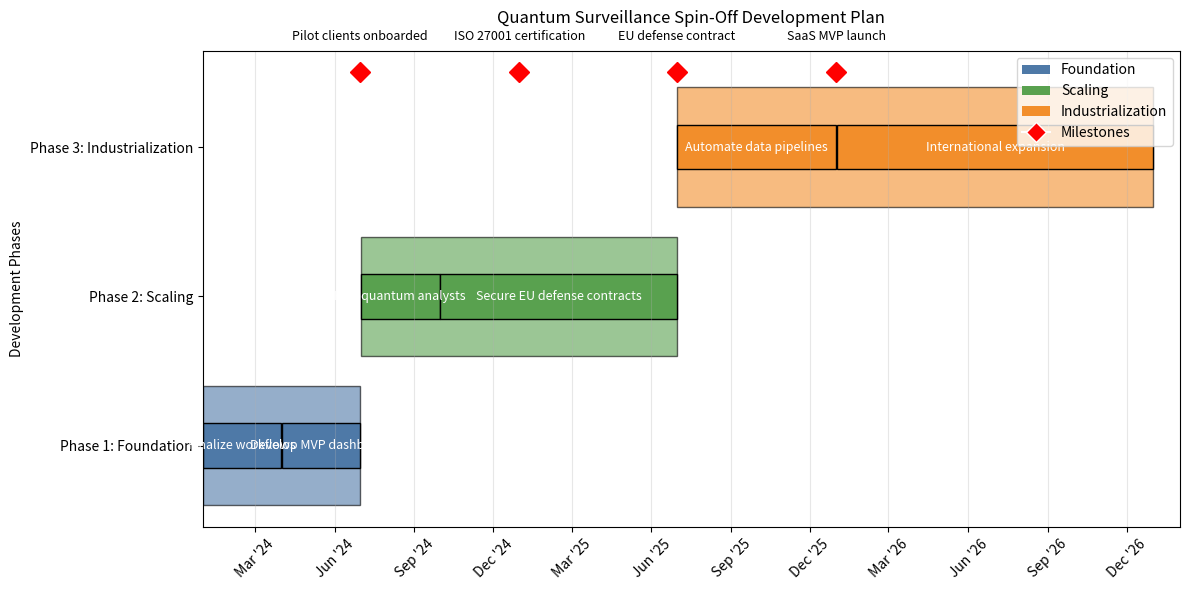

Write the Python code that produced this figure.
import matplotlib.pyplot as plt
import matplotlib.dates as mdates
from datetime import datetime, timedelta
import numpy as np

# Data Setup
phases = {
    "Phase 1: Foundation": {
        "start": "2024-01-01",
        "end": "2024-06-30",
        "tasks": {
            "Finalize workflows": ("2024-01-01", "2024-03-31"),
            "Develop MVP dashboard": ("2024-04-01", "2024-06-30")
        },
        "color": "#4E79A7"
    },
    "Phase 2: Scaling": {
        "start": "2024-07-01",
        "end": "2025-06-30",
        "tasks": {
            "Hire quantum analysts": ("2024-07-01", "2024-09-30"),
            "Secure EU defense contracts": ("2024-10-01", "2025-06-30")
        },
        "color": "#59A14F"
    },
    "Phase 3: Industrialization": {
        "start": "2025-07-01",
        "end": "2026-12-31",
        "tasks": {
            "Automate data pipelines": ("2025-07-01", "2025-12-31"),
            "International expansion": ("2026-01-01", "2026-12-31")
        },
        "color": "#F28E2B"
    }
}

milestones = [
    ("Pilot clients onboarded", "2024-06-30"),
    ("ISO 27001 certification", "2024-12-31"),
    ("EU defense contract", "2025-06-30"),
    ("SaaS MVP launch", "2025-12-31")
]

# Convert dates
def str_to_date(date_str):
    return datetime.strptime(date_str, "%Y-%m-%d")

# Create figure
fig, ax = plt.subplots(figsize=(12, 6))

# Plot phases
for i, (phase_name, phase_data) in enumerate(phases.items()):
    phase_start = str_to_date(phase_data["start"])
    phase_end = str_to_date(phase_data["end"])

    # Main phase bar
    ax.barh(phase_name,
            width=(phase_end - phase_start).days,
            left=phase_start,
            color=phase_data["color"],
            alpha=0.6,
            edgecolor='black')

    # Tasks
    for task_name, (task_start, task_end) in phase_data["tasks"].items():
        start = str_to_date(task_start)
        end = str_to_date(task_end)
        ax.barh(phase_name,
                width=(end - start).days,
                left=start,
                color=phase_data["color"],
                alpha=1.0,
                height=0.3,
                edgecolor='black')
        ax.text(start + (end - start)/2, i, task_name,
                ha='center', va='center', color='white', fontsize=9)

# Add milestones
for milestone, date in milestones:
    mdate = str_to_date(date)
    ax.plot(mdate, 2.5, 'D', markersize=10, color='red')
    ax.text(mdate, 2.7, milestone, ha='center', va='bottom', fontsize=9)

# Formatting
ax.set_xlim(str_to_date("2024-01-01"), str_to_date("2027-01-31"))
ax.xaxis.set_major_locator(mdates.MonthLocator(interval=3))
ax.xaxis.set_major_formatter(mdates.DateFormatter("%b '%y"))
plt.xticks(rotation=45)
plt.ylabel("Development Phases")
plt.title("Quantum Surveillance Spin-Off Development Plan", pad=20)

# Add legend
from matplotlib.patches import Patch
legend_elements = [
    Patch(facecolor='#4E79A7', label='Foundation'),
    Patch(facecolor='#59A14F', label='Scaling'),
    Patch(facecolor='#F28E2B', label='Industrialization'),
    plt.Line2D([0], [0], marker='D', color='w', markerfacecolor='red', markersize=10, label='Milestones')
]
ax.legend(handles=legend_elements, loc='upper right')

plt.tight_layout()
plt.grid(axis='x', alpha=0.3)
plt.savefig('quantum_gantt.png', dpi=300, bbox_inches='tight')
plt.show()
